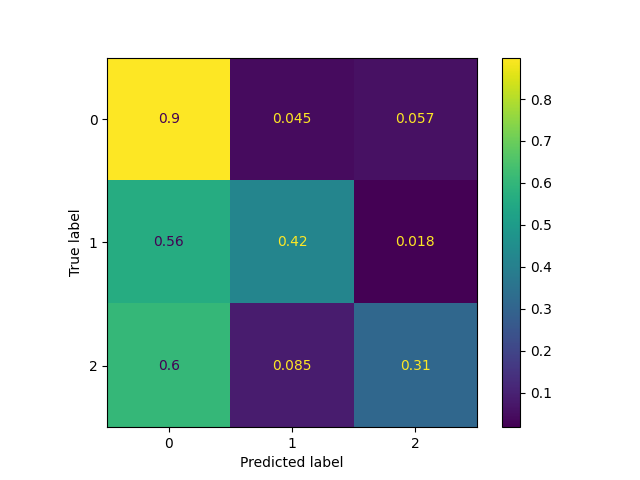

The data file committed next to this chart (first rows):
text, label, revised_label, valence, arousal, sentiment, speaker_utterance, predictions_ER, predictions_IP, predictions_EX, response, reason, who, emotional_reaction, interpretations, explorations, classification_label
That sounds very interesting. And do you…, 0, 0, 0, 0, neutral, this is a dummy text, 1, 0, 2, reason: The utterance is a neutral comme…, The utterance is a neutral comment follo…, 1, 0, 0, 1, 0
How long have you been together?, 0, 0, 0, 0, neutral, this is a dummy text, 0, 0, 2, reason: The utterance is a straightforwa…, The utterance is a straightforward quest…, 0, 0, 0, 0, 0
how can they do that?, 0, 0, 0, 0, neutral, this is a dummy text, 0, 0, 1, reason: The utterance expresses confusio…, The utterance expresses confusion or dis…, 0, 0, 0, 0, 0
I hope that I can be there with you. May…, 0, 2, 0.5, 0.5, positive, this is a dummy text, 1, 0, 0, reason: The utterance expresses a desire…, The utterance expresses a desire to be s…, 1, 1, 1, 1, 2
it's great to hear that who do you go th…, 0, 2, 1, 0, positive, this is a dummy text, 1, 0, 2, reason: The utterance expresses interest…, The utterance expresses interest and cur…, 1, 0, 0, 1, 0
That sounds very good., 0, 0, 1, 0.5, positive, this is a dummy text, 1, 0, 0, reason: The utterance "That sounds very …, The utterance "That sounds very good" ex…, 2, 0, 0, 0, 0
so scary I'm also afraid of spider a lot, 0, 2, , 0.5, negative, this is a dummy text, 0, 2, 0, reason: The utterance expresses a person…, The utterance expresses a personal fear …, 0, 1, 0, 0, 1
I will immediately run away if I saw a s…, 0, 0, , 0.7, negative, this is a dummy text, 0, 2, 0, reason: The utterance expresses a person…, The utterance expresses a personal react…, 0, 1, 0, 0, 0
That's really common in Japan. People wi…, 0, 0, 0, 0, neutral, this is a dummy text, 0, 0, 0, reason: The utterance provides informati…, The utterance provides information about…, 2, 0, 0, 0, 0
That's great., 0, 0, 1, 0.5, positive, this is a dummy text, 1, 0, 0, reason: The utterance "That's great." is…, The utterance "That's great." is a strai…, 0, 0, 0, 0, 0
I agree. I also don't want to work overt…, 0, 0, 0, 0, neutral, this is a dummy text, 1, 2, 0, reason: The utterance expresses a person…, The utterance expresses a personal senti…, 0, 0, 0, 0, 0
Yes, true., 0, 0, 0, 0, neutral, this is a dummy text, 1, 2, 0, reason: The utterance "Yes, true." is a …, The utterance "Yes, true." is a simple a…, 0, 0, 0, 0, 0
Yes, I agree, 0, 0, 0, 0, neutral, this is a dummy text, 1, 0, 0, reason: The utterance "Yes, I agree" doe…, The utterance "Yes, I agree" does not ex…, 0, 0, 0, 0, 0
I can't imagine, that's so disgusting ye…, 0, 2, , 0.6, negative, this is a dummy text, 0, 0, 0, reason: The utterance expresses a strong…, The utterance expresses a strong emotion…, 1, 1, 1, 0, 2
I really can't imagine. I never want to …, 0, 2, , , negative, this is a dummy text, 0, 0, 0, reason: The utterance expresses a person…, The utterance expresses a personal senti…, 0, 0, 0, 0, 0
Yes, me too. And where do you want to go…, 0, 0, 1, 0, positive, this is a dummy text, 0, 1, 1, reason: The utterance expresses a shared…, The utterance expresses a shared sentime…, 1, 1, 1, 1, 2
I think that will be very interesting, 0, 0, 1, 0.5, positive, this is a dummy text, 0, 0, 0, reason: The utterance is a straightforwa…, The utterance is a straightforward state…, 0, 0, 0, 0, 0
I could see how that's really depressing…, 2, 2, , 0.5, negative, this is a dummy text, 0, 0, 2, reason: The utterance expresses understa…, The utterance expresses understanding of…, 1, 1, 1, 1, 2
Yeah, I think that's a healthy way to th…, 2, 2, 0, 0, neutral, this is a dummy text, 0, 0, 0, reason: The utterance reflects a neutral…, The utterance reflects a neutral acknowl…, 0, 0, 0, 0, 0
Yeah, I think so., 2, 0, 0, 0, neutral, this is a dummy text, 0, 0, 0, reason: The utterance "Yeah, I think so.…, The utterance "Yeah, I think so." does n…, 0, 0, 0, 0, 0
You're very trustworthy of bugs. Like, h…, 0, 0, 0, 0, neutral, this is a dummy text, 0, 0, 0, reason: The utterance does not express a…, The utterance does not express a need fo…, 0, 0, 0, 0, 0
That's really interesting, because if I …, 0, 0, , 0.7, negative, this is a dummy text, 0, 2, 0, reason: The utterance primarily expresse…, The utterance primarily expresses the sp…, 0, 1, 0, 0, 0
I think that's just really trusting of s…, 0, 0, 0, 0.1, neutral, this is a dummy text, 0, 0, 0, reason: The utterance reflects a perspec…, The utterance reflects a perspective on …, 0, 0, 0, 0, 0
Oh god, that sounds terrifying. Did you …, 2, 2, , 0.6, negative, this is a dummy text, 0, 0, 2, reason: The utterance expresses understa…, The utterance expresses understanding an…, 1, 2, 1, 2, 2
Yeah, that's... I would hope that you'd …, 2, 2, 0.5, 0.5, positive, this is a dummy text, 1, 0, 0, reason: The utterance expresses concern …, The utterance expresses concern for the …, 1, 1, 1, 1, 2
yeah i feel like i've never had luck wit…, 2, 2, 0.0, 0.2, neutral, this is a dummy text, 0, 0, 1, reason: The utterance expresses a shared…, The utterance expresses a shared experie…, 1, 1, 1, 1, 1
Well that sounds like a really good firs…, 2, 2, 0.6, 0.2, positive, this is a dummy text, 0, 1, 0, reason: The utterance expresses a positi…, The utterance expresses a positive senti…, 2, 0, 0, 0, 0
Yeah, glad to hear it., 2, 0, 1, 0.5, positive, this is a dummy text, 1, 0, 0, reason: The utterance "Yeah, glad to hea…, The utterance "Yeah, glad to hear it." r…, 1, 1, 0, 0, 0
Oh, that's really interesting. I've neve…, 0, 2, , 0.5, negative, this is a dummy text, 0, 2, 0, reason: The utterance expresses personal…, The utterance expresses personal feeling…, 0, 1, 0, 1, 1
Yeah, that sounds great. Hope it goes we…, 0, 0, 0.5, 0.1, positive, this is a dummy text, 1, 0, 0, reason: The utterance expresses a suppor…, The utterance expresses a supportive sen…, 1, 0, 0, 0, 0
yeah that sounds terrible to have in you…, 0, 0, , 0.5, negative, this is a dummy text, 1, 0, 0, reason: The utterance expresses understa…, The utterance expresses understanding an…, 1, 1, 1, 0, 2
I mean, how long has it been? Like it's …, 0, 0, 0, 0, neutral, this is a dummy text, 0, 1, 2, reason: The utterance expresses concern …, The utterance expresses concern about a …, 0, 0, 0, 0, 0
honestly I've been I've been the other I…, 2, 2, 0.5, 0.2, positive, this is a dummy text, 0, 2, 0, reason: The utterance reflects a persona…, The utterance reflects a personal experi…, 1, 1, 1, 0, 2
Yeah, I mean it was probably a nice surp…, 2, 2, 0.5, 0.2, positive, this is a dummy text, 0, 0, 2, reason: The utterance reflects a recogni…, The utterance reflects a recognition of …, 0, 0, 1, 0, 1
I think it's also supposed to be with Co…, 0, 0, 0, 0, neutral, this is a dummy text, 0, 0, 0, reason: The utterance is primarily focus…, The utterance is primarily focused on di…, 0, 0, 0, 0, 0
That's super impressive and I mean I can…, 2, 2, 0.8, 0.5, positive, this is a dummy text, 1, 0, 2, reason: The utterance expresses admirati…, The utterance expresses admiration and e…, 1, 1, 1, 1, 2
How did it survive boiling hot coffee? L…, 2, 2, 0, 0, neutral, this is a dummy text, 0, 0, 2, reason: The utterance is primarily focus…, The utterance is primarily focused on se…, 0, 0, 0, 1, 0
Yeah, it's kind of like just insanely gr…, 2, 2, , 0.5, negative, this is a dummy text, 0, 0, 2, reason: The utterance expresses a negati…, The utterance expresses a negative senti…, 0, 1, 0, 1, 1
you tell them and get a free coffee? Lik…, 2, 2, 0, 0, neutral, this is a dummy text, 0, 0, 0, reason: The utterance reflects a hypothe…, The utterance reflects a hypothetical si…, 1, 0, 0, 0, 0
Like, who cares if he's upset? right lik…, 2, 2, 0, 0.5, neutral, this is a dummy text, 0, 0, 0, reason: The utterance conveys a mix of u…, The utterance conveys a mix of understan…, 1, 1, 1, 1, 2
Yeah, I can understand how that would su…, 2, 2, , 0.5, negative, this is a dummy text, 1, 1, 0, reason: The utterance expresses an under…, The utterance expresses an understanding…, 1, 1, 2, 2, 2
Yeah, and I mean there's something to be…, 2, 2, 0.6, 0.2, positive, this is a dummy text, 1, 0, 0, reason: The utterance reflects a persona…, The utterance reflects a personal unders…, 0, 1, 1, 0, 0
Yeah, yeah, that's pretty good. I mean, …, 2, 0, 0, 0, neutral, this is a dummy text, 1, 1, 0, reason: The utterance is primarily focus…, The utterance is primarily focused on di…, 0, 0, 0, 0, 0
Was it expensive? I think unless the peo…, 2, 0, 0, 0, neutral, this is a dummy text, 0, 0, 2, reason: The utterance is primarily focus…, The utterance is primarily focused on ga…, 0, 0, 0, 1, 0
Did you end up like getting help from an…, 2, 0, 0, 0, neutral, this is a dummy text, 0, 0, 2, reason: The utterance is a neutral inqui…, The utterance is a neutral inquiry about…, 1, 0, 0, 1, 0
Yeah, that's tough. Yeah, but I mean, li…, 2, 2, 0.6, 0.5, positive, this is a dummy text, 1, 1, 0, reason: The speaker acknowledges the cha…, The speaker acknowledges the challenges …, 1, 1, 1, 1, 2
What makes you so surprised about your b…, 0, 0, 0, 0, neutral, this is a dummy text, 0, 0, 2, reason: The utterance is a question dire…, The utterance is a question directed tow…, 1, 0, 0, 1, 0
Well I guess at some point a man needs t…, 0, 0, 0, 0, neutral, this is a dummy text, 0, 0, 0, reason: The utterance expresses a resign…, The utterance expresses a resigned ackno…, 0, 0, 0, 0, 0
That's so amazing, your nephew. How long…, 2, 2, 0.8, 0.5, positive, this is a dummy text, 0, 0, 2, reason: The utterance expresses interest…, The utterance expresses interest and pos…, 1, 0, 0, 0, 0
it must be a very interesting experience…, 2, 2, 0.5, 0.3, neutral, this is a dummy text, 0, 0, 2, reason: The utterance expresses curiosit…, The utterance expresses curiosity about …, 2, 0, 0, 0, 0
yeah I also hope all the best for him as…, 2, 2, 1, 0.5, positive, this is a dummy text, 1, 0, 0, reason: The utterance expresses a positi…, The utterance expresses a positive senti…, 1, 0, 0, 0, 0
Wow, I can really feel you man. I usuall…, 2, 2, , 0.5, negative, this is a dummy text, 1, 2, 0, reason: The speaker expresses understand…, The speaker expresses understanding and …, 1, 2, 1, 1, 2
Yeah, I can see how you feel. I think th…, 2, 2, 0.5, 0.2, positive, this is a dummy text, 1, 1, 0, reason: The utterance acknowledges the f…, The utterance acknowledges the feelings …, 1, 1, 1, 1, 2
Yeah that's true I mean it's your family…, 2, 2, 0.5, 0.2, positive, this is a dummy text, 1, 0, 0, reason: The utterance expresses understa…, The utterance expresses understanding an…, 1, 1, 1, 1, 2
I think yeah that's true yeah I feel lik…, 2, 2, , 0.5, negative, this is a dummy text, 0, 2, 0, reason: The speaker expresses feelings a…, The speaker expresses feelings about the…, 0, 1, 1, 1, 1
Wow, that's something that's something a…, 2, 2, 0.8, 0.5, positive, this is a dummy text, 0, 1, 0, reason: The utterance expresses surprise…, The utterance expresses surprise and pos…, 2, 1, 0, 1, 0
well that's even more impressive actuall…, 2, 2, 1, 0.5, positive, this is a dummy text, 1, 0, 0, reason: The utterance expresses a positi…, The utterance expresses a positive ackno…, 1, 1, 0, 0, 0
what an experience you have there yeah a…, 2, 2, 0.1, 0.3, neutral, this is a dummy text, 1, 0, 0, reason: The utterance shows an attempt t…, The utterance shows an attempt to acknow…, 1, 1, 1, 1, 2
yeah what an experience So did you check…, 2, 2, 0, 0, neutral, this is a dummy text, 0, 0, 2, reason: The utterance appears to focus o…, The utterance appears to focus on inquir…, 1, 0, 0, 1, 0
yeah I know like Spooky experience, midd…, 2, 2, 0, 0.5, neutral, this is a dummy text, 1, 0, 0, reason: The utterance reflects a persona…, The utterance reflects a personal experi…, 0, 0, 0, 0, 0
... 556 more rows
